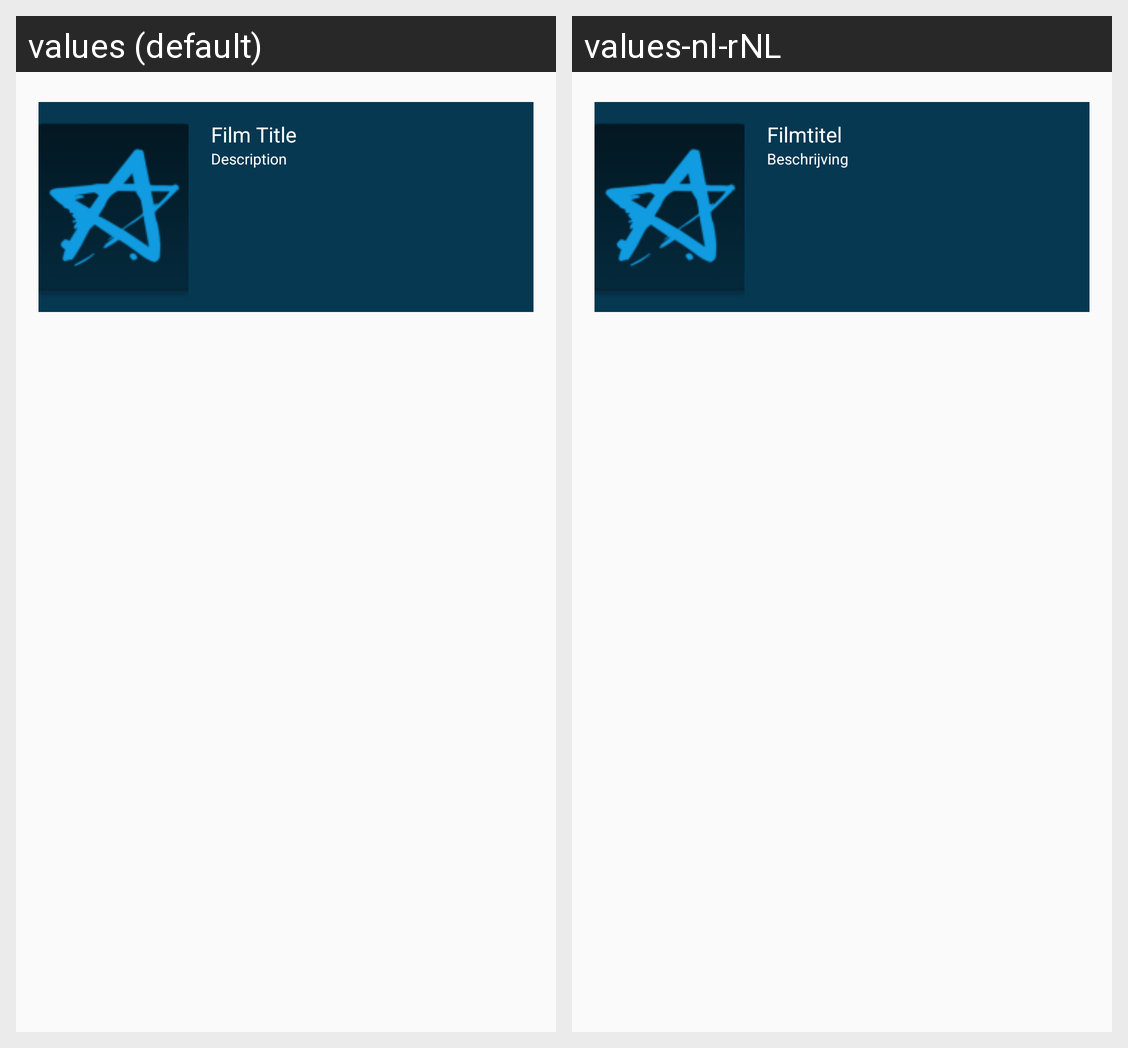

For this localized Android screen grid, give each drawn string resource with its value in every locale shown.
Android screen res/layout/recyclerview_row.xml rendered under 2 locales, left to right: values (default), values-nl-rNL. Device: Nexus 5 (rendered at 1080×1920; each locale shown at half size, 540×960, under a caption strip naming it); theme AppTheme.
Strings drawn on this screen, with the default value and each locale's value (text and hints the layout hard-codes, and strings that could not be matched under every locale, appear in the picture but are not listed):

list_film_title
  values: Film Title
  values-nl-rNL: Filmtitel

list_film_description
  values: Description
  values-nl-rNL: Beschrijving
